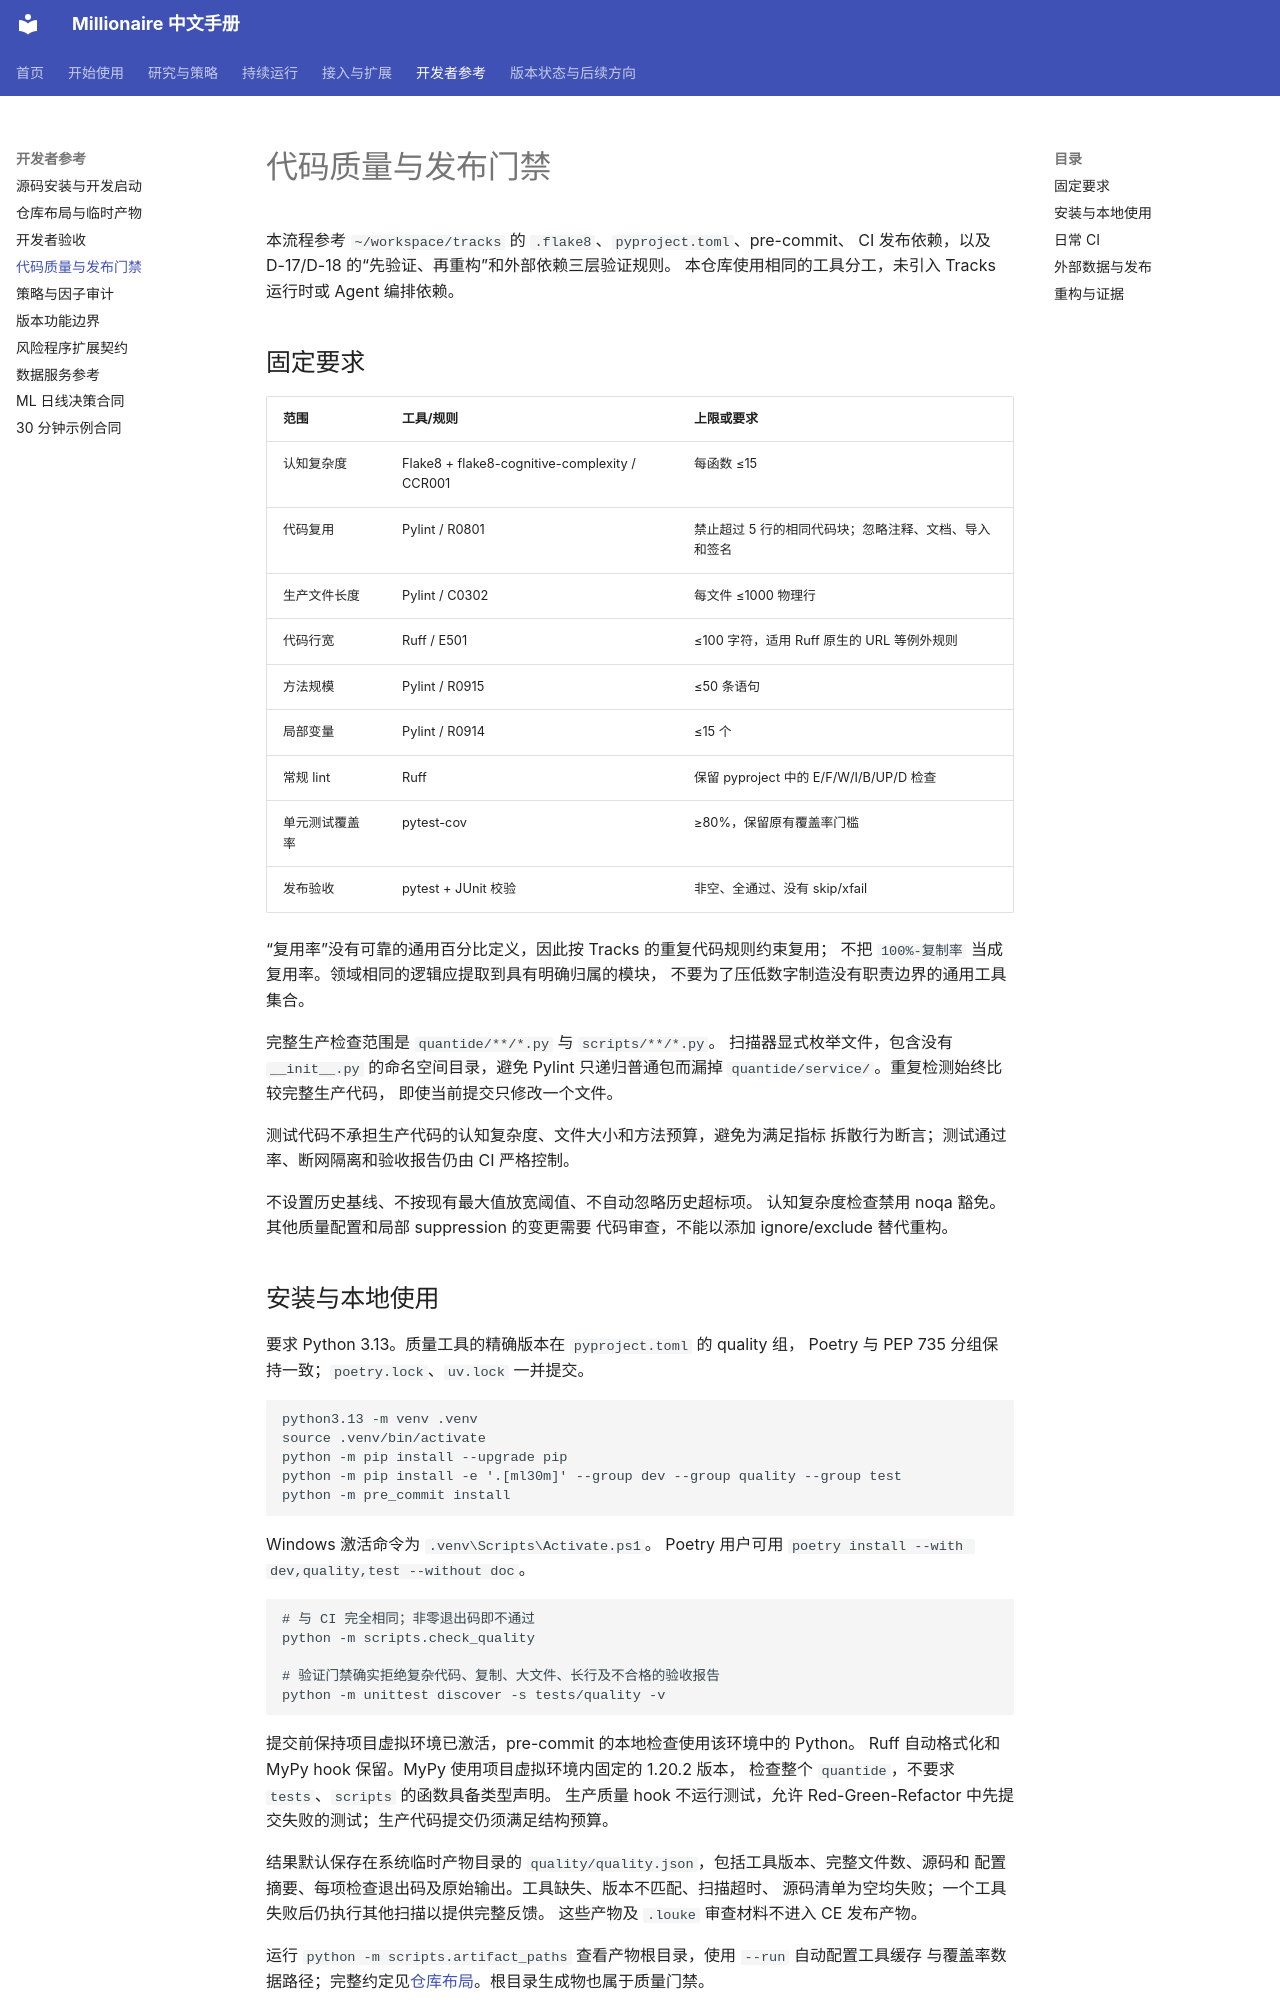

repository: zillionare/millionaire · page: quality/index.html · generator: mkdocs

# 代码质量与发布门禁

本流程参考 `~/workspace/tracks` 的 `.flake8`、`pyproject.toml`、pre-commit、
CI 发布依赖，以及 D-17/D-18 的“先验证、再重构”和外部依赖三层验证规则。
本仓库使用相同的工具分工，未引入 Tracks 运行时或 Agent 编排依赖。

## 固定要求

| 范围 | 工具/规则 | 上限或要求 |
| --- | --- | --- |
| 认知复杂度 | Flake8 + flake8-cognitive-complexity / CCR001 | 每函数 ≤15 |
| 代码复用 | Pylint / R0801 | 禁止超过 5 行的相同代码块；忽略注释、文档、导入和签名 |
| 生产文件长度 | Pylint / C0302 | 每文件 ≤1000 物理行 |
| 代码行宽 | Ruff / E501 | ≤100 字符，适用 Ruff 原生的 URL 等例外规则 |
| 方法规模 | Pylint / R0915 | ≤50 条语句 |
| 局部变量 | Pylint / R0914 | ≤15 个 |
| 常规 lint | Ruff | 保留 pyproject 中的 E/F/W/I/B/UP/D 检查 |
| 单元测试覆盖率 | pytest-cov | ≥80%，保留原有覆盖率门槛 |
| 发布验收 | pytest + JUnit 校验 | 非空、全通过、没有 skip/xfail |

“复用率”没有可靠的通用百分比定义，因此按 Tracks 的重复代码规则约束复用；
不把 `100%-复制率` 当成复用率。领域相同的逻辑应提取到具有明确归属的模块，
不要为了压低数字制造没有职责边界的通用工具集合。

完整生产检查范围是 `quantide/**/*.py` 与 `scripts/**/*.py`。
扫描器显式枚举文件，包含没有 `__init__.py` 的命名空间目录，避免 Pylint
只递归普通包而漏掉 `quantide/service/`。重复检测始终比较完整生产代码，
即使当前提交只修改一个文件。

测试代码不承担生产代码的认知复杂度、文件大小和方法预算，避免为满足指标
拆散行为断言；测试通过率、断网隔离和验收报告仍由 CI 严格控制。

不设置历史基线、不按现有最大值放宽阈值、不自动忽略历史超标项。
认知复杂度检查禁用 noqa 豁免。其他质量配置和局部 suppression 的变更需要
代码审查，不能以添加 ignore/exclude 替代重构。

## 安装与本地使用

要求 Python 3.13。质量工具的精确版本在 `pyproject.toml` 的 quality 组，
Poetry 与 PEP 735 分组保持一致；`poetry.lock`、`uv.lock` 一并提交。

```bash
python3.13 -m venv .venv
source .venv/bin/activate
python -m pip install --upgrade pip
python -m pip install -e '.[ml30m]' --group dev --group quality --group test
python -m pre_commit install
```

Windows 激活命令为 `.venv\Scripts\Activate.ps1`。
Poetry 用户可用 `poetry install --with dev,quality,test --without doc`。

```bash
# 与 CI 完全相同；非零退出码即不通过
python -m scripts.check_quality

# 验证门禁确实拒绝复杂代码、复制、大文件、长行及不合格的验收报告
python -m unittest discover -s tests/quality -v
```

提交前保持项目虚拟环境已激活，pre-commit 的本地检查使用该环境中的 Python。
Ruff 自动格式化和 MyPy hook 保留。MyPy 使用项目虚拟环境内固定的 1.20.2 版本，
检查整个 `quantide`，不要求 `tests`、`scripts` 的函数具备类型声明。
生产质量 hook 不运行测试，允许
Red-Green-Refactor 中先提交失败的测试；生产代码提交仍须满足结构预算。

结果默认保存在系统临时产物目录的 `quality/quality.json`，包括工具版本、完整文件数、源码和
配置摘要、每项检查退出码及原始输出。工具缺失、版本不匹配、扫描超时、
源码清单为空均失败；一个工具失败后仍执行其他扫描以提供完整反馈。
这些产物及 `.louke` 审查材料不进入 CE 发布产物。

运行 `python -m scripts.artifact_paths` 查看产物根目录，使用 `--run` 自动配置工具缓存
与覆盖率数据路径；完整约定见[仓库布局](project-layout.md)。根目录生成物也属于质量门禁。
